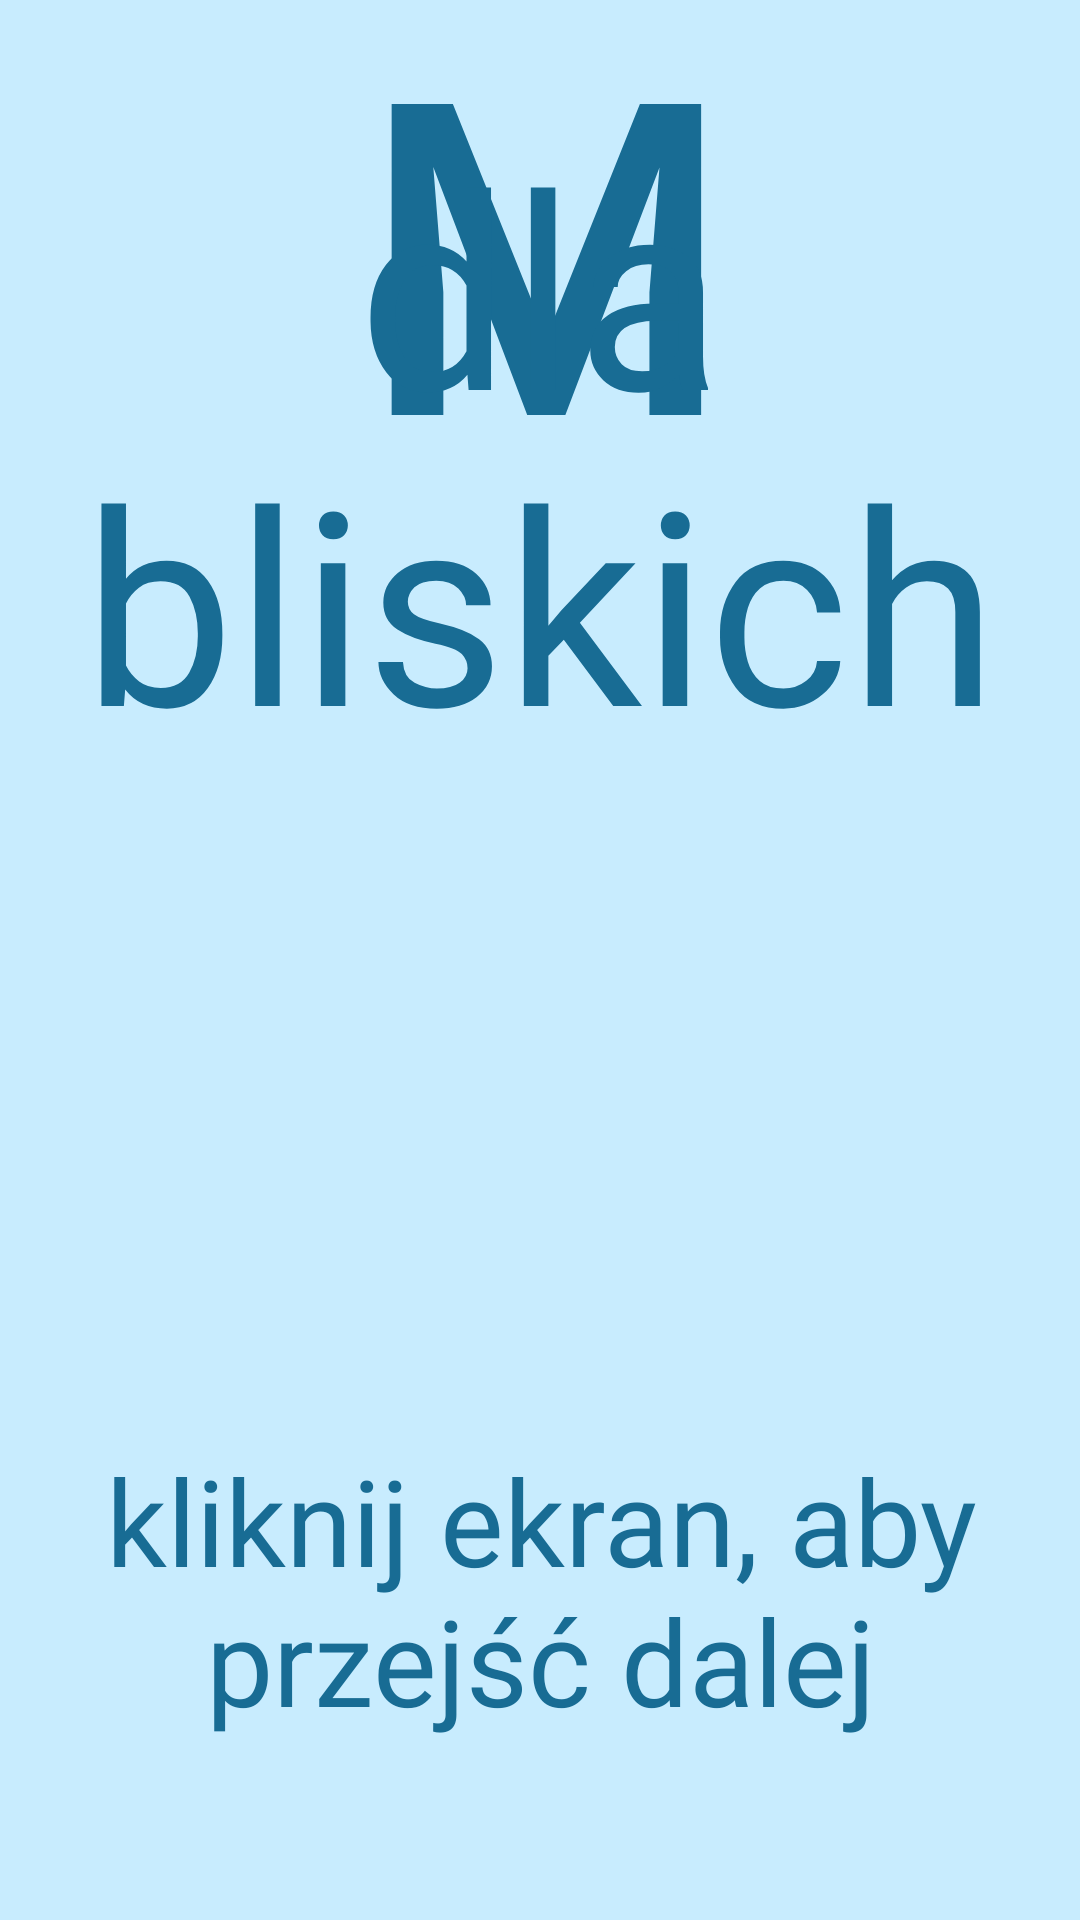

This screen was rendered from an Android layout file. Write that file and the resources it references.
<!-- AndroidManifest.xml: application theme Theme.ALARMYDLABLISKICH -->
<!-- res/layout/tut_2.xml -->
<?xml version="1.0" encoding="utf-8"?>
<androidx.constraintlayout.widget.ConstraintLayout xmlns:android="http://schemas.android.com/apk/res/android"
    xmlns:app="http://schemas.android.com/apk/res-auto"
    xmlns:tools="http://schemas.android.com/tools"
    android:layout_width="match_parent"
    android:layout_height="match_parent">

    <View
        android:id="@+id/view2"
        android:layout_width="wrap_content"
        android:layout_height="wrap_content"
        android:background="@color/lightblue"
        tools:layout_editor_absoluteX="0dp"
        tools:layout_editor_absoluteY="0dp" />

    <TextView
        android:id="@+id/textView"
        android:layout_width="wrap_content"
        android:layout_height="wrap_content"
        android:layout_marginBottom="640dp"
        android:fontFamily="@font/trebucbd"
        android:text="Pokażemy Ci, jak korzystać z aplikacji"
        android:textAlignment="center"
        android:textColor="@color/blue"
        android:textColorLink="@color/blue"
        android:textSize="80sp"
        app:layout_constraintBottom_toBottomOf="@+id/view2"
        app:layout_constraintEnd_toEndOf="parent"
        app:layout_constraintHorizontal_bias="0.0"
        app:layout_constraintStart_toStartOf="parent" />

    <TextView
        android:id="@+id/textView10"
        android:layout_width="389dp"
        android:layout_height="112dp"
        android:layout_marginBottom="48dp"
        android:fontFamily="@font/trebucbd"
        android:text="kliknij ekran, aby przejść dalej"
        android:textAlignment="center"
        android:textColor="@color/blue"
        android:textColorLink="@color/blue"
        android:textSize="40sp"
        app:layout_constraintBottom_toBottomOf="@+id/view2"
        app:layout_constraintEnd_toEndOf="parent"
        app:layout_constraintHorizontal_bias="0.503"
        app:layout_constraintStart_toStartOf="parent" />

    <TextView
        android:id="@+id/textView2"
        android:layout_width="wrap_content"
        android:layout_height="wrap_content"
        android:layout_marginBottom="464dp"
        android:fontFamily="@font/trebucbd"
        android:text="ALARM"
        android:textAlignment="center"
        android:textColor="@color/blue"
        android:textColorLink="@color/blue"
        android:textSize="140sp"
        android:textStyle="bold"
        app:layout_constraintBottom_toBottomOf="@+id/view2"
        app:layout_constraintEnd_toEndOf="parent"
        app:layout_constraintHorizontal_bias="0.505"
        app:layout_constraintStart_toStartOf="parent" />

    <TextView
        android:id="@+id/textView9"
        android:layout_width="wrap_content"
        android:layout_height="wrap_content"
        android:layout_marginBottom="380dp"
        android:fontFamily="@font/trebucbd"
        android:text="dla bliskich"
        android:textAlignment="center"
        android:textColor="@color/blue"
        android:textColorLink="@color/blue"
        android:textSize="90sp"
        app:layout_constraintBottom_toBottomOf="@+id/view2"
        app:layout_constraintEnd_toEndOf="parent"
        app:layout_constraintHorizontal_bias="0.507"
        app:layout_constraintStart_toStartOf="parent" />

</androidx.constraintlayout.widget.ConstraintLayout>
<!-- resources referenced by this layout -->
<resources>
  <color name="blue">#186c94</color>
  <color name="lightblue">#c8ecfe</color>
  <style name="Theme.ALARMYDLABLISKICH" parent="Theme.MaterialComponents.DayNight.DarkActionBar">
          
          <item name="colorPrimary">@color/blue</item>
          <item name="colorPrimaryVariant">@color/blue</item>
          <item name="colorOnPrimary">@color/white</item>
          
          <item name="colorSecondary">@color/teal_200</item>
          <item name="colorSecondaryVariant">@color/teal_700</item>
          <item name="colorOnSecondary">@color/black</item>
          
          <item name="android:statusBarColor" tools:targetApi="l">?attr/colorPrimaryVariant</item>
          
      </style>
  <color name="white">#FFFFFFFF</color>
  <color name="teal_200">#FF03DAC5</color>
  <color name="teal_700">#FF018786</color>
  <color name="black">#FF000000</color>
</resources>
